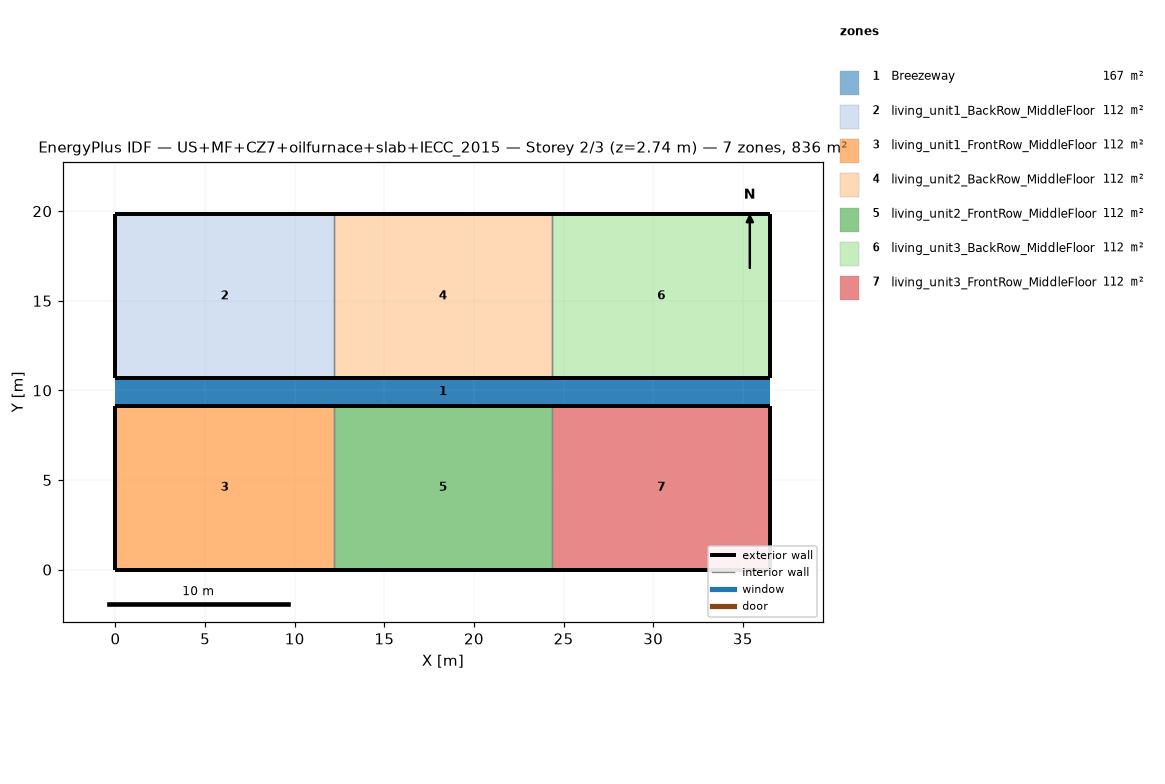
=== STOREY PLAN SPEC (per zone: floor XY polygon, exterior-wall plan segments, windows/doors) ===
zone 1: Breezeway  (167.0 m²)
  floor: (36.54, 9.16) (0.00, 9.16) (0.00, 10.68) (36.54, 10.68)
  floor: (36.54, 9.16) (0.00, 9.16) (0.00, 10.68) (36.54, 10.68)
  floor: (36.54, 9.16) (0.00, 9.16) (0.00, 10.68) (36.54, 10.68)
zone 2: living_unit1_BackRow_MiddleFloor  (111.5 m²)
  floor: (12.18, 10.68) (0.00, 10.68) (0.00, 19.84) (12.18, 19.84)
  exterior wall: (0.00, 10.68) – (12.18, 10.68)  [12.2 m]
  exterior wall: (12.18, 19.84) – (0.00, 19.84)  [12.2 m]
  exterior wall: (0.00, 19.84) – (0.00, 10.68)  [9.2 m]
  interior walls: 1
zone 3: living_unit1_FrontRow_MiddleFloor  (111.5 m²)
  floor: (12.18, 0.00) (0.00, 0.00) (0.00, 9.16) (12.18, 9.16)
  exterior wall: (0.00, 0.00) – (12.18, 0.00)  [12.2 m]
  exterior wall: (12.18, 9.16) – (0.00, 9.16)  [12.2 m]
  exterior wall: (0.00, 9.16) – (0.00, 0.00)  [9.2 m]
  interior walls: 1
zone 4: living_unit2_BackRow_MiddleFloor  (111.5 m²)
  floor: (24.36, 10.68) (12.18, 10.68) (12.18, 19.84) (24.36, 19.84)
  exterior wall: (12.18, 10.68) – (24.36, 10.68)  [12.2 m]
  exterior wall: (24.36, 19.84) – (12.18, 19.84)  [12.2 m]
  interior walls: 2
zone 5: living_unit2_FrontRow_MiddleFloor  (111.5 m²)
  floor: (24.36, 0.00) (12.18, 0.00) (12.18, 9.16) (24.36, 9.16)
  exterior wall: (12.18, 0.00) – (24.36, 0.00)  [12.2 m]
  exterior wall: (24.36, 9.16) – (12.18, 9.16)  [12.2 m]
  interior walls: 2
zone 6: living_unit3_BackRow_MiddleFloor  (111.5 m²)
  floor: (36.54, 10.68) (24.36, 10.68) (24.36, 19.84) (36.54, 19.84)
  exterior wall: (24.36, 10.68) – (36.54, 10.68)  [12.2 m]
  exterior wall: (36.54, 10.68) – (36.54, 19.84)  [9.2 m]
  exterior wall: (36.54, 19.84) – (24.36, 19.84)  [12.2 m]
  interior walls: 1
zone 7: living_unit3_FrontRow_MiddleFloor  (111.5 m²)
  floor: (36.54, 0.00) (24.36, 0.00) (24.36, 9.16) (36.54, 9.16)
  exterior wall: (24.36, 0.00) – (36.54, 0.00)  [12.2 m]
  exterior wall: (36.54, 0.00) – (36.54, 9.16)  [9.2 m]
  exterior wall: (36.54, 9.16) – (24.36, 9.16)  [12.2 m]
  interior walls: 1

=== DERIVED (storey summary) ===
Building: US+MF+CZ7+oilfurnace+slab+IECC_2015
Storey: 2 of 3  (floor level z = 2.74 m)
Storey gross floor area: 836.2 m²
Zones on this storey: 7
  - Breezeway: floor 167.0 m²
  - living_unit1_BackRow_MiddleFloor: floor 111.5 m²; exterior wall 33.5 m (86.9 m²); WWR 0.0%
  - living_unit1_FrontRow_MiddleFloor: floor 111.5 m²; exterior wall 33.5 m (86.9 m²); WWR 0.0%
  - living_unit2_BackRow_MiddleFloor: floor 111.5 m²; exterior wall 24.4 m (63.1 m²); WWR 0.0%
  - living_unit2_FrontRow_MiddleFloor: floor 111.5 m²; exterior wall 24.4 m (63.1 m²); WWR 0.0%
  - living_unit3_BackRow_MiddleFloor: floor 111.5 m²; exterior wall 33.5 m (86.9 m²); WWR 0.0%
  - living_unit3_FrontRow_MiddleFloor: floor 111.5 m²; exterior wall 33.5 m (86.9 m²); WWR 0.0%
Zone adjacency (shared interzone walls):
  - living_unit1_BackRow_MiddleFloor ↔ living_unit2_BackRow_MiddleFloor
  - living_unit1_FrontRow_MiddleFloor ↔ living_unit2_FrontRow_MiddleFloor
  - living_unit2_BackRow_MiddleFloor ↔ living_unit3_BackRow_MiddleFloor
  - living_unit2_FrontRow_MiddleFloor ↔ living_unit3_FrontRow_MiddleFloor